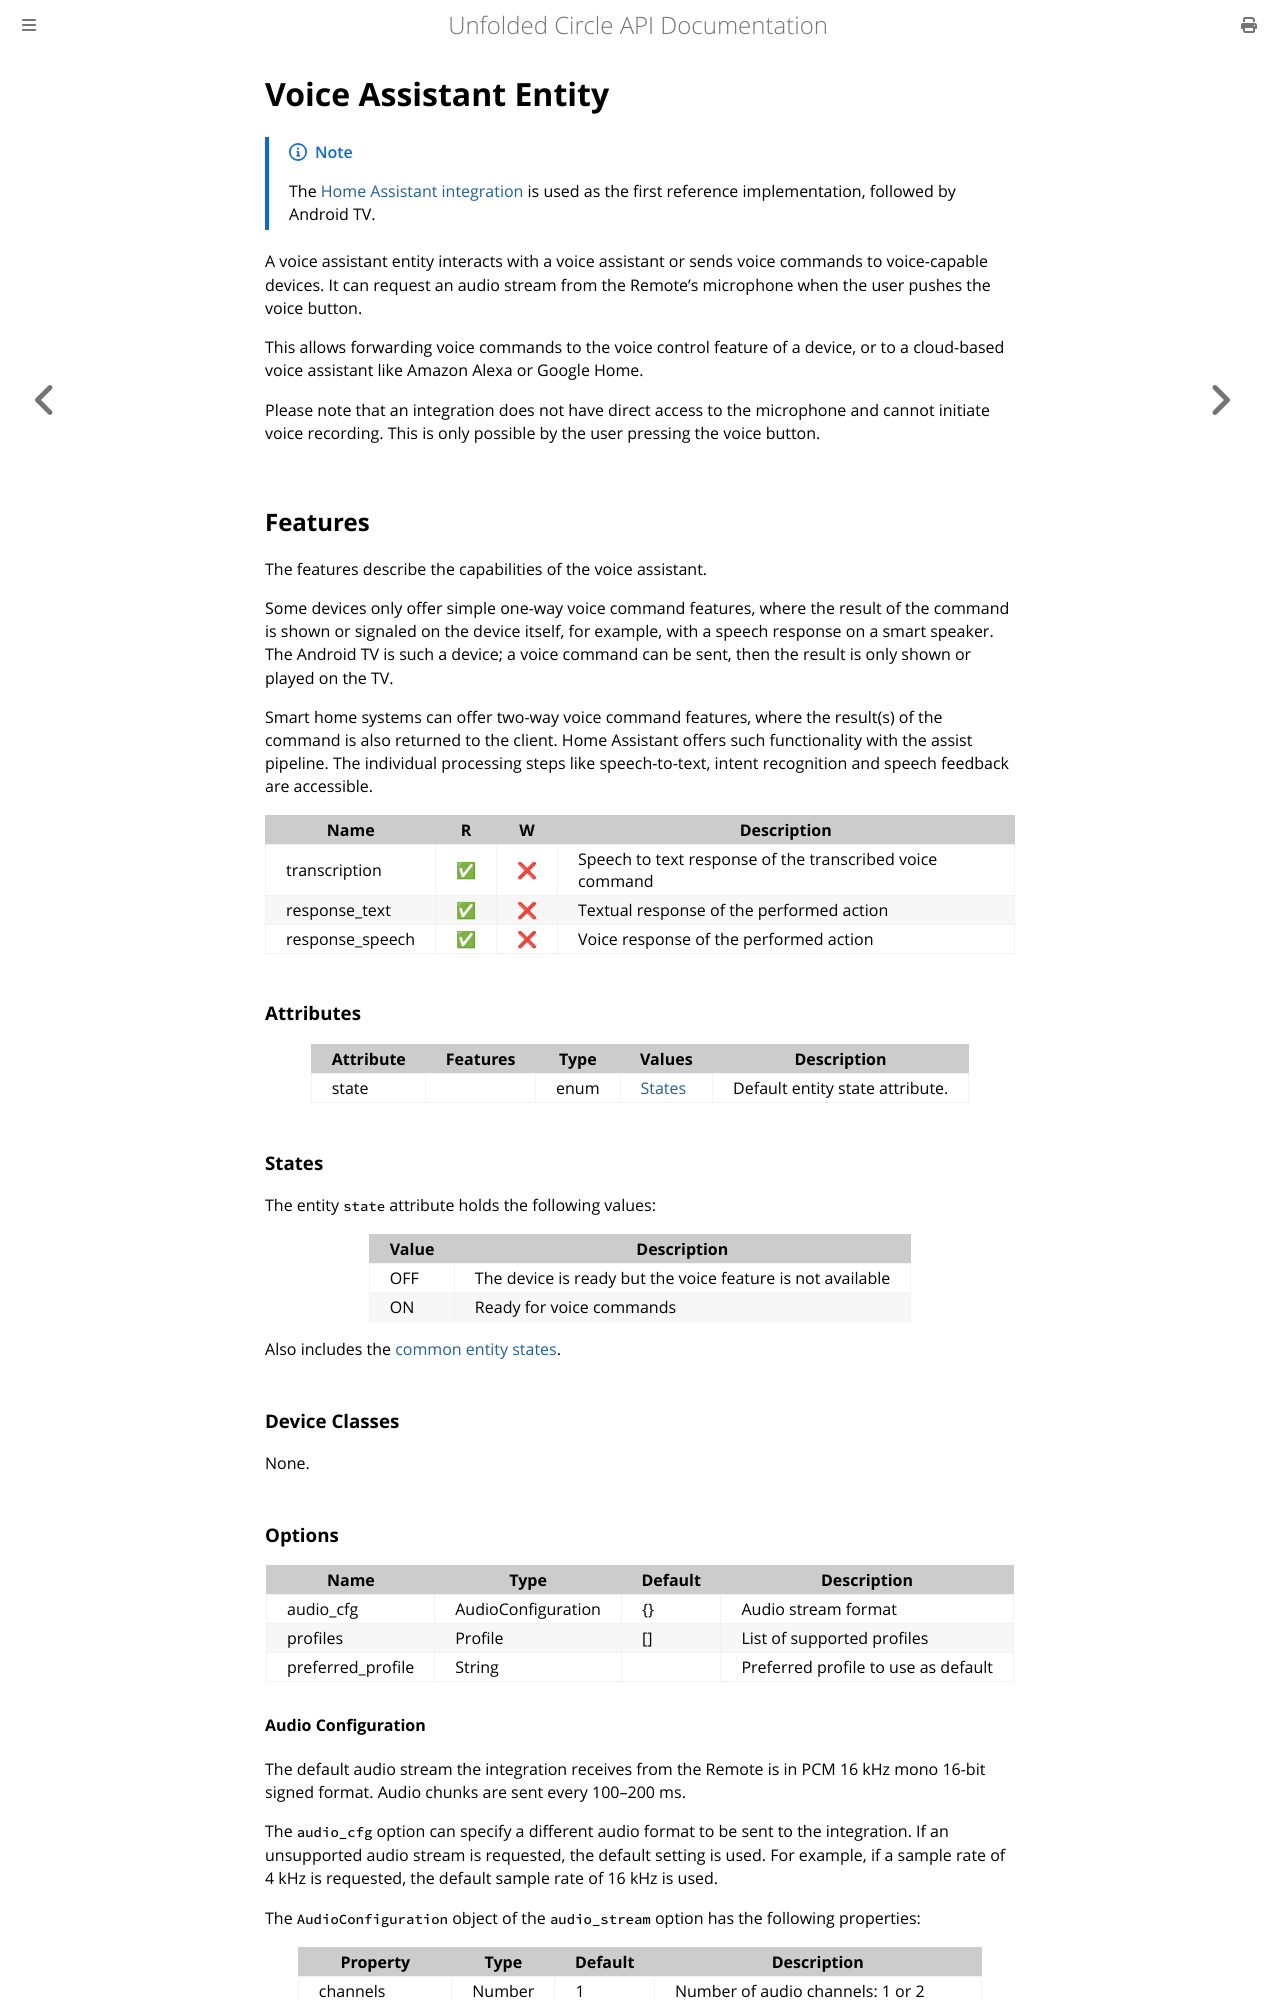

repository: unfoldedcircle/core-api · page: entities/entity_voice_assistant.html · generator: mdbook

# Voice Assistant Entity

> [!NOTE]
> The [Home Assistant integration](https://github.com/unfoldedcircle/integration-home-assistant) is used as the first
> reference implementation, followed by Android TV.

A voice assistant entity interacts with a voice assistant or sends voice commands to voice-capable devices.
It can request an audio stream from the Remote's microphone when the user pushes the voice button.

This allows forwarding voice commands to the voice control feature of a device, or to a cloud-based voice assistant like
Amazon Alexa or Google Home.

Please note that an integration does not have direct access to the microphone and cannot initiate voice recording.
This is only possible by the user pressing the voice button.

## Features

The features describe the capabilities of the voice assistant.

Some devices only offer simple one-way voice command features, where the result of the command is shown or signaled on
the device itself, for example, with a speech response on a smart speaker.
The Android TV is such a device; a voice command can be sent, then the result is only shown or played on the TV.

Smart home systems can offer two-way voice command features, where the result(s) of the command is also returned to the
client.
Home Assistant offers such functionality with the assist pipeline. The individual processing steps like speech-to-text,
intent recognition and speech feedback are accessible.

| Name            | R  | W  | Description                                              |
|-----------------|----|----|----------------------------------------------------------|
| transcription   | ✅  | ❌  | Speech to text response of the transcribed voice command |
| response_text   | ✅  | ❌  | Textual response of the performed action                 |
| response_speech | ✅  | ❌  | Voice response of the performed action                   |

### Attributes

| Attribute | Features  | Type | Values            | Description                     |
|-----------|-----------|------|-------------------|---------------------------------|
| state     |           | enum | [States](#states) | Default entity state attribute. |

### States

The entity `state` attribute holds the following values:

| Value    | Description                                                |
|----------|------------------------------------------------------------|
| OFF      | The device is ready but the voice feature is not available |
| ON       | Ready for voice commands                                   |

Also includes the [common entity states](README.md#states).

### Device Classes

None.

### Options

| Name              | Type               | Default | Description                         |
|-------------------|--------------------|---------|-------------------------------------|
| audio_cfg         | AudioConfiguration | {}      | Audio stream format                 |
| profiles          | Profile            | []      | List of supported profiles          |
| preferred_profile | String             |         | Preferred profile to use as default |
